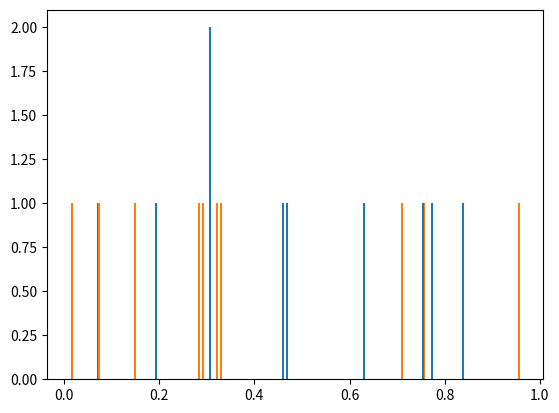

The script that saved this image:
import numpy as np
import matplotlib.pyplot as plt

A = np.random.rand(10,2)
B = np.arange(100)
plt.hist(A, bins=100)
plt.show()
print(A)
